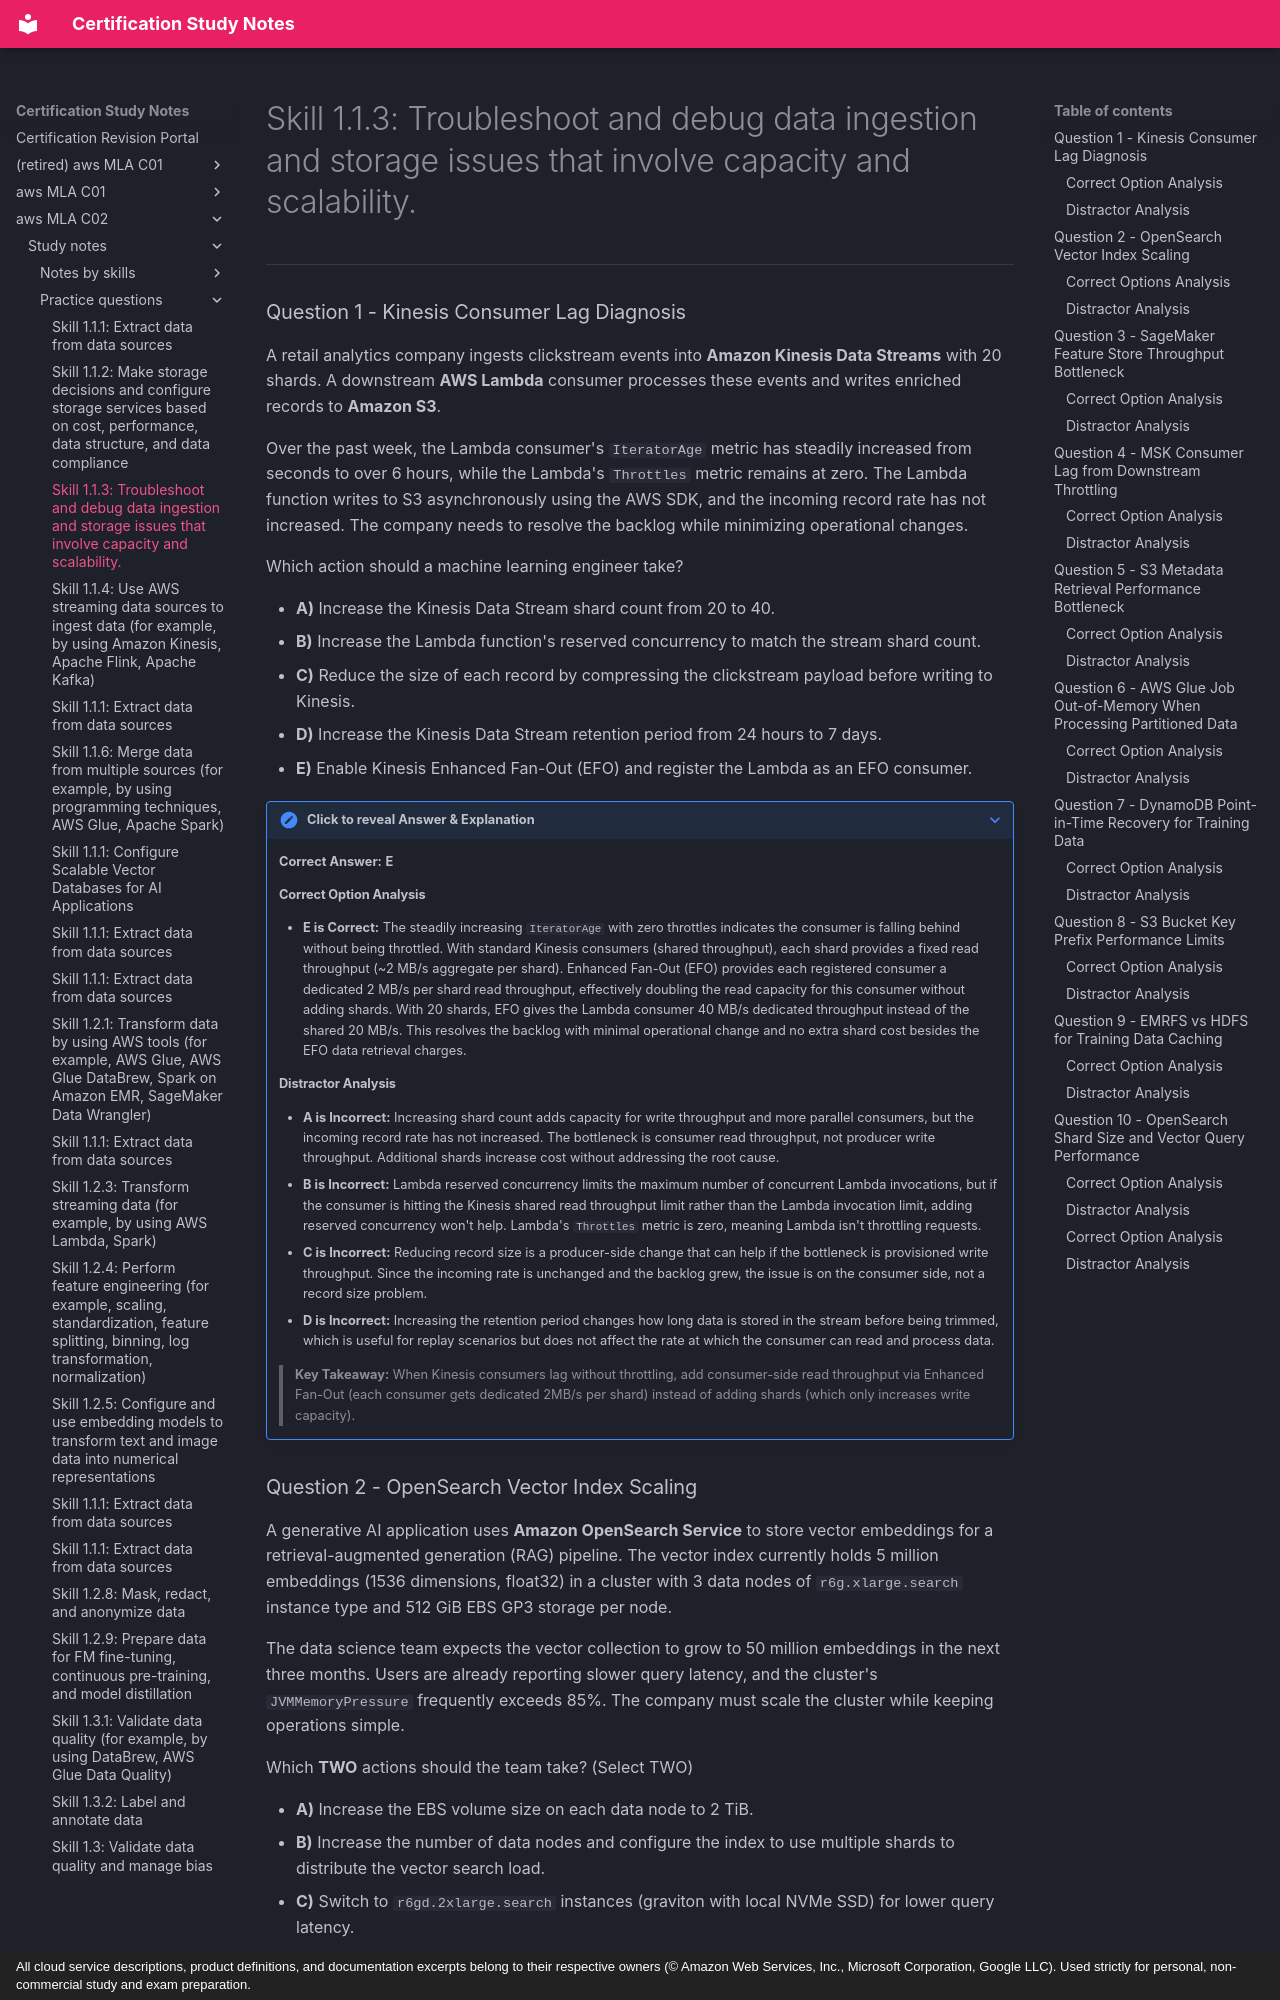

repository: monitus2022/cert_study_notes · page: aws_MLA_C02/study_notes/practice_questions/1.1.3/index.html · generator: mkdocs · copyright: All cloud service descriptions, product definitions, and documentation excerpts belong to their respective owners (© Amazon Web Services, Inc., Microsoft Corporation, Google LLC). Used strictly for personal, non-commercial study and exam preparation.

# Skill 1.1.3: Troubleshoot and debug data ingestion and storage issues that involve capacity and scalability.

---

### Question 1 - Kinesis Consumer Lag Diagnosis

A retail analytics company ingests clickstream events into **Amazon Kinesis Data Streams** with 20 shards. A downstream **AWS Lambda** consumer processes these events and writes enriched records to **Amazon S3**. 

Over the past week, the Lambda consumer's `IteratorAge` metric has steadily increased from seconds to over 6 hours, while the Lambda's `Throttles` metric remains at zero. The Lambda function writes to S3 asynchronously using the AWS SDK, and the incoming record rate has not increased. The company needs to resolve the backlog while minimizing operational changes.

Which action should a machine learning engineer take?

* **A)** Increase the Kinesis Data Stream shard count from 20 to 40.
* **B)** Increase the Lambda function's reserved concurrency to match the stream shard count.
* **C)** Reduce the size of each record by compressing the clickstream payload before writing to Kinesis.
* **D)** Increase the Kinesis Data Stream retention period from 24 hours to 7 days.
* **E)** Enable Kinesis Enhanced Fan-Out (EFO) and register the Lambda as an EFO consumer.

??? note "Click to reveal Answer & Explanation"
    **Correct Answer:** **E**

    #### Correct Option Analysis
    * **E is Correct:** The steadily increasing `IteratorAge` with zero throttles indicates the consumer is falling behind without being throttled. With standard Kinesis consumers (shared throughput), each shard provides a fixed read throughput (~2 MB/s aggregate per shard). Enhanced Fan-Out (EFO) provides each registered consumer a dedicated 2 MB/s per shard read throughput, effectively doubling the read capacity for this consumer without adding shards. With 20 shards, EFO gives the Lambda consumer 40 MB/s dedicated throughput instead of the shared 20 MB/s. This resolves the backlog with minimal operational change and no extra shard cost besides the EFO data retrieval charges.

    #### Distractor Analysis
    * **A is Incorrect:** Increasing shard count adds capacity for write throughput and more parallel consumers, but the incoming record rate has not increased. The bottleneck is consumer read throughput, not producer write throughput. Additional shards increase cost without addressing the root cause.
    * **B is Incorrect:** Lambda reserved concurrency limits the maximum number of concurrent Lambda invocations, but if the consumer is hitting the Kinesis shared read throughput limit rather than the Lambda invocation limit, adding reserved concurrency won't help. Lambda's `Throttles` metric is zero, meaning Lambda isn't throttling requests.
    * **C is Incorrect:** Reducing record size is a producer-side change that can help if the bottleneck is provisioned write throughput. Since the incoming rate is unchanged and the backlog grew, the issue is on the consumer side, not a record size problem.
    * **D is Incorrect:** Increasing the retention period changes how long data is stored in the stream before being trimmed, which is useful for replay scenarios but does not affect the rate at which the consumer can read and process data.

    > **Key Takeaway:** When Kinesis consumers lag without throttling, add consumer-side read throughput via Enhanced Fan-Out (each consumer gets dedicated 2MB/s per shard) instead of adding shards (which only increases write capacity).
